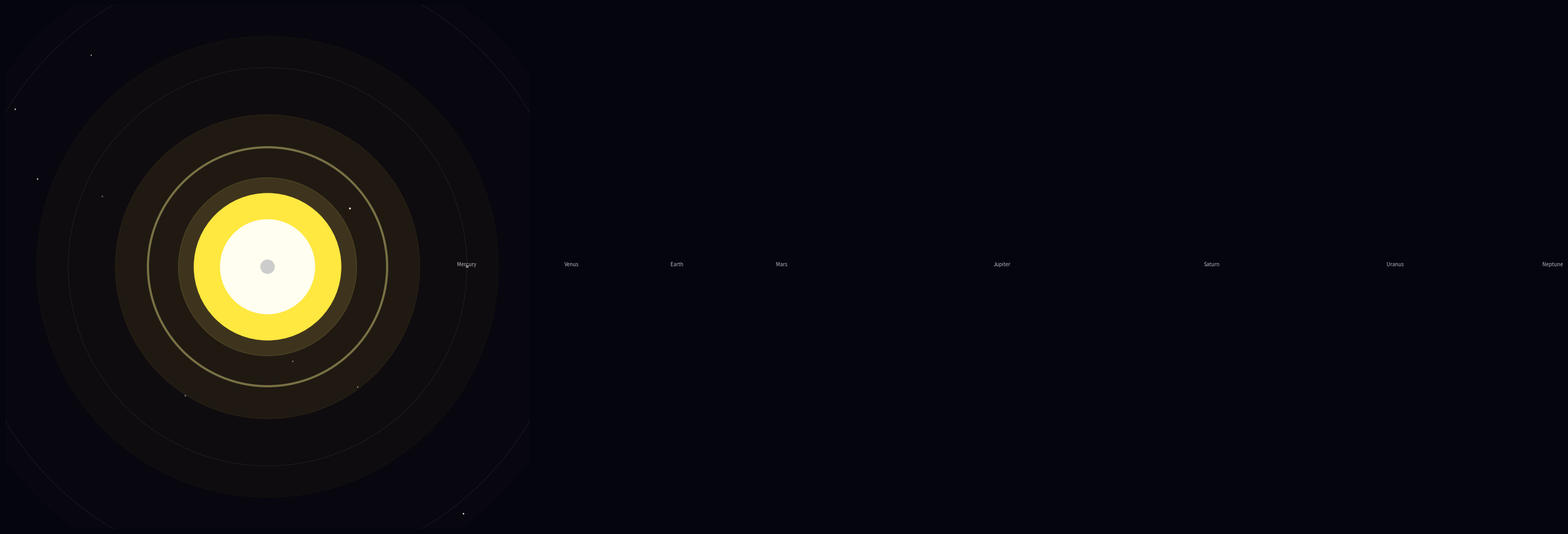

This figure's Python source:
import numpy as np
import matplotlib.pyplot as plt
import matplotlib.animation as animation
from matplotlib.offsetbox import OffsetImage, AnnotationBbox
from matplotlib.patches import Circle

# ============================================================
#  行星纹理生成（程序化）
# ============================================================

def _gauss_blur(arr, sigma):
    """numpy 实现的高斯模糊（替代 scipy.ndimage.gaussian_filter）"""
    size = int(sigma * 4 + 1) | 1  # 确保奇数
    kernel_1d = np.exp(-0.5 * (np.arange(size) - size // 2) ** 2 / sigma ** 2)
    kernel_1d /= kernel_1d.sum()
    # 两次一维卷积近似二维高斯
    h, w = arr.shape
    result = np.zeros_like(arr)
    # 水平方向
    for i in range(h):
        result[i] = np.convolve(arr[i], kernel_1d, mode='same')
    # 垂直方向
    temp = result.copy()
    for j in range(w):
        result[:, j] = np.convolve(temp[:, j], kernel_1d, mode='same')
    return result


def _gauss_blob(size, cx, cy, sx, sy, angle=0):
    """生成一个椭圆高斯斑点"""
    ys, xs = np.ogrid[:size, :size]
    cosa, sina = np.cos(angle), np.sin(angle)
    xr = (xs - cx) * cosa + (ys - cy) * sina
    yr = -(xs - cx) * sina + (ys - cy) * cosa
    return np.exp(-0.5 * ((xr / sx) ** 2 + (yr / sy) ** 2))


def _fbm_noise(size, rng, octaves=4):
    """简单的分形噪声（叠加多个尺度的随机高斯场）"""
    noise = np.zeros((size, size))
    for i in range(octaves):
        scale = 2 ** i
        small_size = max(4, size // scale)
        small = rng.normal(0, 1, (small_size, small_size))
        # 上采样
        ys = np.linspace(0, small_size - 1, size)
        xs = np.linspace(0, small_size - 1, size)
        yidx = ys.astype(int)
        xidx = xs.astype(int)
        upscaled = small[yidx[:, None], xidx[None, :]]
        noise += upscaled / scale
    noise = (noise - noise.min()) / (noise.max() - noise.min() + 1e-8)
    return noise


def generate_earth_texture(size=256):
    """地球纹理：蓝色海洋 + 绿色/棕色大陆 + 白色云层 + 极地冰盖"""
    rng = np.random.default_rng(42)
    # 海洋底色
    ocean_r = np.full((size, size), 0.12)
    ocean_g = np.full((size, size), 0.35)
    ocean_b = np.full((size, size), 0.65)

    # 大陆（多块椭圆高斯叠加）
    continent_mask = np.zeros((size, size))
    continents = [
        (size * 0.25, size * 0.3, size * 0.22, size * 0.13, 0.2),
        (size * 0.35, size * 0.35, size * 0.14, size * 0.10, -0.3),
        (size * 0.55, size * 0.40, size * 0.18, size * 0.12, 0.1),
        (size * 0.70, size * 0.28, size * 0.12, size * 0.09, 0.5),
        (size * 0.50, size * 0.55, size * 0.16, size * 0.10, -0.2),
        (size * 0.30, size * 0.60, size * 0.10, size * 0.12, 0.3),
        (size * 0.78, size * 0.55, size * 0.13, size * 0.15, -0.1),
        (size * 0.20, size * 0.45, size * 0.09, size * 0.08, 0.4),
        (size * 0.45, size * 0.48, size * 0.08, size * 0.07, -0.5),
        (size * 0.60, size * 0.65, size * 0.11, size * 0.09, 0.15),
    ]
    for cx, cy, sx, sy, ang in continents:
        continent_mask += _gauss_blob(size, cx, cy, sx, sy, ang)
    continent_mask = np.clip(continent_mask, 0, 1)

    # 大陆颜色：绿色基底 + 棕色山脉
    detail = _fbm_noise(size, rng, octaves=5)
    green = 0.25 + 0.30 * detail
    green = green * continent_mask
    red = 0.10 + 0.25 * detail
    red = red * continent_mask
    blue_land = 0.08 + 0.10 * (1 - detail)
    blue_land = blue_land * continent_mask

    # 沙漠区域（某些大陆内部偏棕）
    desert = _gauss_blob(size, size * 0.50, size * 0.53, size * 0.10, size * 0.06, 0.2)
    desert += _gauss_blob(size, size * 0.30, size * 0.55, size * 0.07, size * 0.05, 0)
    desert = np.clip(desert, 0, 1) * continent_mask

    r = ocean_r * (1 - continent_mask) + (red * (1 - desert) + desert * 0.70) * continent_mask
    g = ocean_g * (1 - continent_mask) + (green * (1 - desert) + desert * 0.52) * continent_mask
    b = ocean_b * (1 - continent_mask) + (blue_land * (1 - desert) + desert * 0.15) * continent_mask

    # 极地冰盖
    ice_n = np.exp(-0.5 * ((np.arange(size) - 0) / (size * 0.12)) ** 2)
    ice_s = np.exp(-0.5 * ((np.arange(size) - size) / (size * 0.12)) ** 2)
    ice_mask = (ice_n[:, None] + ice_s[:, None])
    ice_mask = np.clip(ice_mask, 0, 1)
    r = r * (1 - ice_mask) + 0.95 * ice_mask
    g = g * (1 - ice_mask) + 0.95 * ice_mask
    b = b * (1 - ice_mask) + 0.92 * ice_mask

    # 云层
    cloud_noise = _fbm_noise(size, rng, octaves=4)
    cloud_mask = (cloud_noise > 0.55).astype(float) * 0.25
    cloud_mask = _gauss_blur(cloud_mask, sigma=2)
    r = r * (1 - cloud_mask) + 0.9 * cloud_mask
    g = g * (1 - cloud_mask) + 0.9 * cloud_mask
    b = b * (1 - cloud_mask) + 0.88 * cloud_mask

    texture = np.stack([r, g, b], axis=-1)
    return np.clip(texture, 0, 1)


def generate_jupiter_texture(size=256):
    """木星纹理：橙棕色水平条纹 + 扰动"""
    rng = np.random.default_rng(77)
    ys = np.linspace(0, 1, size)
    bands = np.zeros((size, size))
    # 水平条纹
    for _ in range(30):
        cy = rng.uniform(0, 1)
        width = rng.uniform(0.02, 0.08)
        amp = rng.uniform(-0.3, 0.3)
        band = amp * np.exp(-0.5 * ((ys - cy) / width) ** 2)
        bands += band[:, None]
    bands = (bands - bands.min()) / (bands.max() - bands.min() + 1e-8)
    # 湍流扰动
    turb = _fbm_noise(size, rng, octaves=5)
    # 大红斑
    spot = _gauss_blob(size, size * 0.55, size * 0.40, size * 0.06, size * 0.04, 0.3)
    spot += _gauss_blob(size, size * 0.57, size * 0.42, size * 0.04, size * 0.03, -0.2)
    spot = np.clip(spot, 0, 1) * 0.6

    r = 0.60 + 0.25 * bands + 0.10 * turb + 0.2 * spot
    g = 0.35 + 0.20 * bands + 0.05 * turb
    b = 0.12 + 0.06 * bands
    return np.clip(np.stack([r, g, b], axis=-1), 0, 1)


def generate_saturn_texture(size=256):
    """土星纹理：淡黄色细微水平条纹"""
    rng = np.random.default_rng(123)
    ys = np.linspace(0, 1, size)
    bands = np.zeros((size, size))
    for _ in range(15):
        cy = rng.uniform(0, 1)
        width = rng.uniform(0.03, 0.10)
        amp = rng.uniform(-0.12, 0.12)
        bands += amp * np.exp(-0.5 * ((ys - cy) / width) ** 2)
    bands = (bands - bands.min()) / (bands.max() - bands.min() + 1e-8)
    r = 0.82 + 0.12 * bands
    g = 0.74 + 0.10 * bands
    b = 0.55 + 0.08 * bands
    return np.clip(np.stack([r, g, b], axis=-1), 0, 1)


def generate_mars_texture(size=256):
    """火星纹理：红棕色 + 暗色陨石坑斑点"""
    rng = np.random.default_rng(99)
    base = _fbm_noise(size, rng, octaves=5)
    # 暗色区域
    dark = _fbm_noise(size, rng, octaves=3)
    # 陨石坑（小暗斑）
    craters = np.zeros((size, size))
    for _ in range(40):
        cx = rng.uniform(0, size)
        cy = rng.uniform(0, size)
        r_crater = rng.uniform(3, 10)
        craters += -0.3 * _gauss_blob(size, cx, cy, r_crater, r_crater, 0)
    craters = np.clip(craters, -0.3, 0)
    # 极地冰盖
    ice = np.exp(-0.5 * ((np.arange(size) - 0) / (size * 0.08)) ** 2)
    ice += np.exp(-0.5 * ((np.arange(size) - size) / (size * 0.08)) ** 2)
    ice_mask = np.clip(ice[:, None], 0, 1) * 0.6

    r = 0.65 + 0.20 * base + 0.10 * dark + craters + 0.2 * ice_mask
    g = 0.18 + 0.08 * base + 0.03 * dark + craters * 0.5 + 0.15 * ice_mask
    b = 0.06 + 0.03 * base + craters * 0.3
    return np.clip(np.stack([r, g, b], axis=-1), 0, 1)


def generate_mercury_texture(size=256):
    """水星纹理：灰色 + 密集陨石坑"""
    rng = np.random.default_rng(55)
    base = _fbm_noise(size, rng, octaves=4)
    craters = np.zeros((size, size))
    for _ in range(80):
        cx = rng.uniform(0, size)
        cy = rng.uniform(0, size)
        r_cr = rng.uniform(2, 7)
        craters += -0.25 * _gauss_blob(size, cx, cy, r_cr, r_cr, 0)
    craters = np.clip(craters, -0.3, 0)
    val = 0.45 + 0.25 * base + craters
    return np.clip(np.stack([val, val, val], axis=-1), 0, 1)


def generate_venus_texture(size=256):
    """金星纹理：淡黄白色 + 云层漩涡"""
    rng = np.random.default_rng(66)
    cloud = _fbm_noise(size, rng, octaves=5)
    cloud = _gauss_blur(cloud, sigma=3)
    swirl = _fbm_noise(size, rng, octaves=3)
    r = 0.82 + 0.10 * cloud + 0.05 * swirl
    g = 0.78 + 0.12 * cloud + 0.04 * swirl
    b = 0.62 + 0.08 * cloud + 0.03 * swirl
    return np.clip(np.stack([r, g, b], axis=-1), 0, 1)


def generate_uranus_texture(size=256):
    """天王星纹理：均匀淡青蓝色"""
    rng = np.random.default_rng(88)
    detail = _fbm_noise(size, rng, octaves=4)
    r = 0.35 + 0.10 * detail
    g = 0.65 + 0.12 * detail
    b = 0.75 + 0.10 * detail
    return np.clip(np.stack([r, g, b], axis=-1), 0, 1)


def generate_neptune_texture(size=256):
    """海王星纹理：深蓝色 + 细微亮纹"""
    rng = np.random.default_rng(111)
    detail = _fbm_noise(size, rng, octaves=5)
    # 一些亮条纹
    ys = np.linspace(0, 1, size)
    bright = 0.08 * np.sin(ys * 12)[:, None] + 0.05 * np.sin(ys * 20 + 1.5)[:, None]
    r = 0.10 + 0.05 * detail
    g = 0.20 + 0.10 * detail + 0.05 * bright
    b = 0.55 + 0.22 * detail + 0.10 * bright
    return np.clip(np.stack([r, g, b], axis=-1), 0, 1)


# 纹理生成函数映射
TEXTURE_GENERATORS = {
    "Mercury": generate_mercury_texture,
    "Venus":   generate_venus_texture,
    "Earth":   generate_earth_texture,
    "Mars":    generate_mars_texture,
    "Jupiter": generate_jupiter_texture,
    "Saturn":  generate_saturn_texture,
    "Uranus":  generate_uranus_texture,
    "Neptune": generate_neptune_texture,
}

# ============================================================
#  行星配置：名称, 轨道半径, 行星半径, 公转周期(年), 光环
# ============================================================
PLANETS = [
    ("Mercury", 38,  2.2,  0.24,  False),
    ("Venus",   58,  5.0,  0.62,  False),
    ("Earth",   78,  5.5,  1.00,  False),
    ("Mars",    98,  4.0,  1.88,  False),
    ("Jupiter", 140, 16.0, 11.86, False),
    ("Saturn",  180, 12.0, 29.46, True),
    ("Uranus",  215, 9.0,  84.01, False),
    ("Neptune", 245, 8.5,  164.8, False),
]

GLOW_LAYERS = [
    (62, "#ffaa00", 0.015),
    (44, "#ffbb22", 0.03),
    (29, "#ffcc44", 0.07),
    (17, "#ffdd66", 0.14),
]

# 公转速度倍率（>1 更快，<1 更慢）
ORBIT_SPEED_SCALE = 0.35


class SolarSystem:
    def __init__(self):
        self.fig = plt.figure(figsize=(10, 10), facecolor="#050510")
        self.ax = self.fig.add_axes((0, 0, 1, 1), facecolor="#050510")
        self.ax.set_aspect("equal")
        self.ax.set_axis_off()

        # ---- 纹理生成 ----
        self.size_tex = 256
        tex = {}
        for name, _, _, _, _ in PLANETS:
            tex[name] = TEXTURE_GENERATORS[name](self.size_tex)
        self.textures = tex

        # ---- 视图状态 ----
        self.view_cx = 0.0
        self.view_cy = 0.0
        self.target_cx = 0.0
        self.target_cy = 0.0
        self.zoom = 1.0
        self.target_zoom = 1.0
        self.mouse_in = False

        # ---- 详情模式 ----
        self.mode = "overview"       # "overview" | "zooming_in" | "detail" | "zooming_out"
        self.detail_planet = None    # 行星名称
        self.detail_progress = 0.0   # 0=overview, 1=fully zoomed
        self.detail_planet_pos = (0, 0)  # 进入详情时行星的位置

        # ---- 背景星空 ----
        rng = np.random.default_rng(42)
        n = 500
        self.star_x = rng.uniform(-380, 380, n)
        self.star_y = rng.uniform(-380, 380, n)
        self.star_s = rng.uniform(0.2, 2.8, n)
        self.star_phase = rng.uniform(0, 2 * np.pi, n)
        self.star_base_alpha = rng.uniform(0.25, 1.0, n)
        self.stars = self.ax.scatter(
            self.star_x, self.star_y, s=self.star_s, c="white",
            alpha=self.star_base_alpha, zorder=0,
        )

        # ---- 小行星带 ----
        n_ast = 300
        ast_r = rng.uniform(108, 132, n_ast)
        ast_theta = rng.uniform(0, 2 * np.pi, n_ast)
        self.ast_x = ast_r * np.cos(ast_theta)
        self.ast_y = ast_r * np.sin(ast_theta)
        self.ast_s = rng.uniform(0.3, 1.0, n_ast)
        self.asteroids = self.ax.scatter(
            self.ast_x, self.ast_y, s=self.ast_s, c="#887755",
            alpha=0.5, zorder=0,
        )

        # ---- 轨道线 ----
        for _, orbit_r, _, _, _ in PLANETS:
            self.ax.add_patch(Circle(
                (0, 0), orbit_r, fill=False, color="#222233",
                linewidth=0.5, zorder=0,
            ))

        # ---- 太阳光晕 ----
        self.glow_patches = []
        for r, color, alpha in GLOW_LAYERS:
            p = Circle((0, 0), r, color=color, alpha=alpha, zorder=1)
            self.ax.add_patch(p)
            self.glow_patches.append(p)

        # ---- 太阳主体 ----
        self.sun = Circle((0, 0), 14, color="#ffe840", zorder=2)
        self.ax.add_patch(self.sun)
        self.sun_core = Circle((0, 0), 9, color="#fffef0", zorder=3)
        self.ax.add_patch(self.sun_core)

        # ---- 行星（OffsetImage） ----
        self.planet_imgs = []      # OffsetImage
        self.planet_boxes = []     # AnnotationBbox
        self.planet_rings = []     # 土星光环
        self.planet_labels = []
        self.planet_data = []      # 存储当前帧的行星位置

        for name, orbit_r, pr, _period, has_ring in PLANETS:
            # 行星图片
            oi = OffsetImage(self.textures[name], zoom=pr / self.size_tex * 1.4)
            oi.set_zorder(4)
            ab = AnnotationBbox(oi, (orbit_r, 0), frameon=False,
                                box_alignment=(0.5, 0.5), pad=0)
            ab.set_zorder(4)
            self.ax.add_artist(ab)
            self.planet_imgs.append(oi)
            self.planet_boxes.append(ab)

            # 光环
            if has_ring:
                ring = Circle((0, 0), pr * 1.9, fill=False, color="#d4c878",
                              linewidth=3, alpha=0.5, zorder=4)
                self.ax.add_patch(ring)
                self.planet_rings.append(ring)
            else:
                self.planet_rings.append(None)

            # 标签
            t = self.ax.text(orbit_r, 0, name, color="white", fontsize=7,
                             ha="center", va="bottom", alpha=0.7)
            self.planet_labels.append(t)

        self.planet_data = [(0.0, 0.0) for _ in PLANETS]

        # ---- 地球月球 ----
        self.moon = Circle((0, 0), 1.3, color="#cccccc", zorder=5)
        self.ax.add_patch(self.moon)

        # ---- 详情模式大字展示 ----
        self.detail_img = self.ax.imshow(
            np.zeros((self.size_tex, self.size_tex, 3)),
            extent=(-50, 50, -50, 50), zorder=10, visible=False,
            interpolation='bilinear',
        )
        self.detail_label = self.ax.text(
            0, 0, "", color="white", fontsize=14, ha="center", va="bottom",
            zorder=11, visible=False, fontweight="bold",
        )
        self.detail_hint = self.ax.text(
            0, 0, "", color="#aaaaaa", fontsize=9, ha="center", va="top",
            zorder=11, visible=False,
        )

        # ---- 事件 ----
        self.fig.canvas.mpl_connect("motion_notify_event", self._on_mouse)
        self.fig.canvas.mpl_connect("figure_leave_event", self._on_leave)
        self.fig.canvas.mpl_connect("scroll_event", self._on_scroll)
        self.fig.canvas.mpl_connect("button_press_event", self._on_click)
        self.fig.canvas.mpl_connect("key_press_event", self._on_key)

        self.t = 0.0
        self.dt = 0.02 * ORBIT_SPEED_SCALE

    # ---- 事件处理 ----
    def _on_mouse(self, event):
        if event.x is None or event.y is None:
            return
        self.mouse_in = True
        fig_w, fig_h = self.fig.get_size_inches() * self.fig.dpi
        rel_x = (event.x - fig_w / 2) / (fig_w / 2)
        rel_y = (event.y - fig_h / 2) / (fig_h / 2)
        view_range = 300 / self.zoom
        self.target_cx = rel_x * view_range * 0.4
        self.target_cy = rel_y * view_range * 0.4

    def _on_leave(self, event):
        self.mouse_in = False
        self.target_cx = 0.0
        self.target_cy = 0.0

    def _on_scroll(self, event):
        if self.mode in ("zooming_in", "zooming_out"):
            return
        if event.button == "up":
            self.target_zoom = min(8.0, self.target_zoom * 1.12)
        else:
            self.target_zoom = max(0.15, self.target_zoom / 1.12)

    def _on_click(self, event):
        """点击行星 → 放大查看表面"""
        if event.xdata is None or event.ydata is None:
            return
        if self.mode not in ("overview", "detail"):
            return

        if self.mode == "detail":
            # 点击空白区域退出详情
            px, py = self.detail_planet_pos
            # 检查是否点击在详情行星上
            planet_r = self._get_planet_radius(self.detail_planet)
            detail_radius = planet_r * 5 * self.detail_progress  # 当前显示大小
            dist = np.hypot(event.xdata - px, event.ydata - py)
            if dist > detail_radius * 1.2:
                self._exit_detail()
            return

        # overview 模式：检测点击行星
        for i, (name, _, _, _, _) in enumerate(PLANETS):
            px, py = self.planet_data[i]
            dist = np.hypot(event.xdata - px, event.ydata - py)
            threshold = self._get_planet_radius(name) * 1.8
            if dist < threshold:
                self._enter_detail(name, (px, py))
                break

    def _on_key(self, event):
        if event.key == "escape" and self.mode == "detail":
            self._exit_detail()

    def _get_planet_radius(self, name):
        for n, _, pr, _, _ in PLANETS:
            if n == name:
                return pr
        return 5

    def _enter_detail(self, name, pos):
        self.mode = "zooming_in"
        self.detail_planet = name
        self.detail_planet_pos = pos
        self.detail_progress = 0.0
        self.detail_img.set_data(self.textures[name])
        self.detail_label.set_text(name)
        self.detail_label.set_visible(True)
        self.detail_hint.set_text("click background or press Esc to return")
        self.detail_hint.set_visible(True)
        self.detail_img.set_visible(True)

    def _exit_detail(self):
        self.mode = "zooming_out"

    # ---- 更新循环 ----
    def update(self, frame):
        self.t += self.dt

        # 平滑过渡
        self.view_cx += (self.target_cx - self.view_cx) * 0.08
        self.view_cy += (self.target_cy - self.view_cy) * 0.08
        self.zoom += (self.target_zoom - self.zoom) * 0.1

        # ---- 详情模式过渡 ----
        if self.mode == "zooming_in":
            self.detail_progress += 0.03
            if self.detail_progress >= 1.0:
                self.detail_progress = 1.0
                self.mode = "detail"
        elif self.mode == "zooming_out":
            self.detail_progress -= 0.03
            if self.detail_progress <= 0.0:
                self.detail_progress = 0.0
                self.mode = "overview"
                self.detail_planet = None
                self.detail_img.set_visible(False)
                self.detail_label.set_visible(False)
                self.detail_hint.set_visible(False)

        # 详情模式下视图锁定行星
        if self.mode in ("zooming_in", "detail") and self.detail_planet is not None:
            px, py = self.detail_planet_pos
            self.target_cx = px
            self.target_cy = py
            self.target_zoom = 3.0 + self.detail_progress * 5.0  # 最大 8x

        if self.mode == "zooming_out" and self.detail_planet is not None:
            self.target_cx = 0
            self.target_cy = 0
            self.target_zoom = 1.0

        # 视图范围
        r = 300 / self.zoom
        self.ax.set_xlim(self.view_cx - r, self.view_cx + r)
        self.ax.set_ylim(self.view_cy - r, self.view_cy + r)

        # 太阳脉动
        pulse = 1.0 + 0.03 * np.sin(self.t * 1.5)
        self.sun.set_radius(14 * pulse)
        self.sun_core.set_radius(9 * pulse)
        for i, (gr, _, _) in enumerate(GLOW_LAYERS):
            self.glow_patches[i].set_radius(gr * pulse)

        # 星空闪烁
        twinkle = np.clip(
            self.star_base_alpha * (0.5 + 0.5 * np.sin(self.t * 2.5 + self.star_phase)),
            0.08, 1.0,
        )
        self.stars.set_alpha(twinkle)

        # 小行星带旋转
        ast_speed = 0.15 * ORBIT_SPEED_SCALE
        cos_a, sin_a = np.cos(ast_speed * self.t), np.sin(ast_speed * self.t)
        self.asteroids.set_offsets(np.column_stack([
            self.ast_x * cos_a - self.ast_y * sin_a,
            self.ast_x * sin_a + self.ast_y * cos_a,
        ]))

        # 更新行星位置
        for i, (name, orbit_r, pr, period, has_ring) in enumerate(PLANETS):
            angle = self.t * 2 * np.pi / period
            px = orbit_r * np.cos(angle)
            py = orbit_r * np.sin(angle)
            self.planet_boxes[i].xybox = (px, py)
            self.planet_data[i] = (px, py)

            # 如果是正在被放大的行星，更新其记录位置
            if name == self.detail_planet and self.mode in ("zooming_in", "detail"):
                self.detail_planet_pos = (px, py)

            if self.planet_rings[i] is not None:
                self.planet_rings[i].center = (px, py)

            self.planet_labels[i].set_position((px, py + pr + 5))

            # 地球月球
            if name == "Earth":
                moon_angle = self.t * 2 * np.pi / 0.075
                moon_dist = pr * 3.5
                self.moon.center = (
                    px + moon_dist * np.cos(moon_angle),
                    py + moon_dist * np.sin(moon_angle),
                )

        # 更新详情展示
        if self.mode in ("zooming_in", "detail", "zooming_out") and self.detail_planet is not None:
            px, py = self.detail_planet_pos
            pr = self._get_planet_radius(self.detail_planet)
            # 图片显示大小随 progress 增大
            display_r = pr * (1.5 + self.detail_progress * 12)
            self.detail_img.set_extent((
                px - display_r, px + display_r,
                py - display_r, py + display_r,
            ))
            # 更新标签和提示位置
            self.detail_label.set_position((px, py + display_r + 5))
            self.detail_hint.set_position((px, py - display_r - 8))
            # 透明度渐变
            alpha = min(1.0, self.detail_progress * 2)
            self.detail_img.set_alpha(alpha)
            self.detail_label.set_alpha(alpha)
            self.detail_hint.set_alpha(alpha)

        return []

    def run(self):
        ani = animation.FuncAnimation(
            self.fig, self.update, interval=25, blit=False, cache_frame_data=False,
        )
        plt.show()


if __name__ == "__main__":
    SolarSystem().run()
